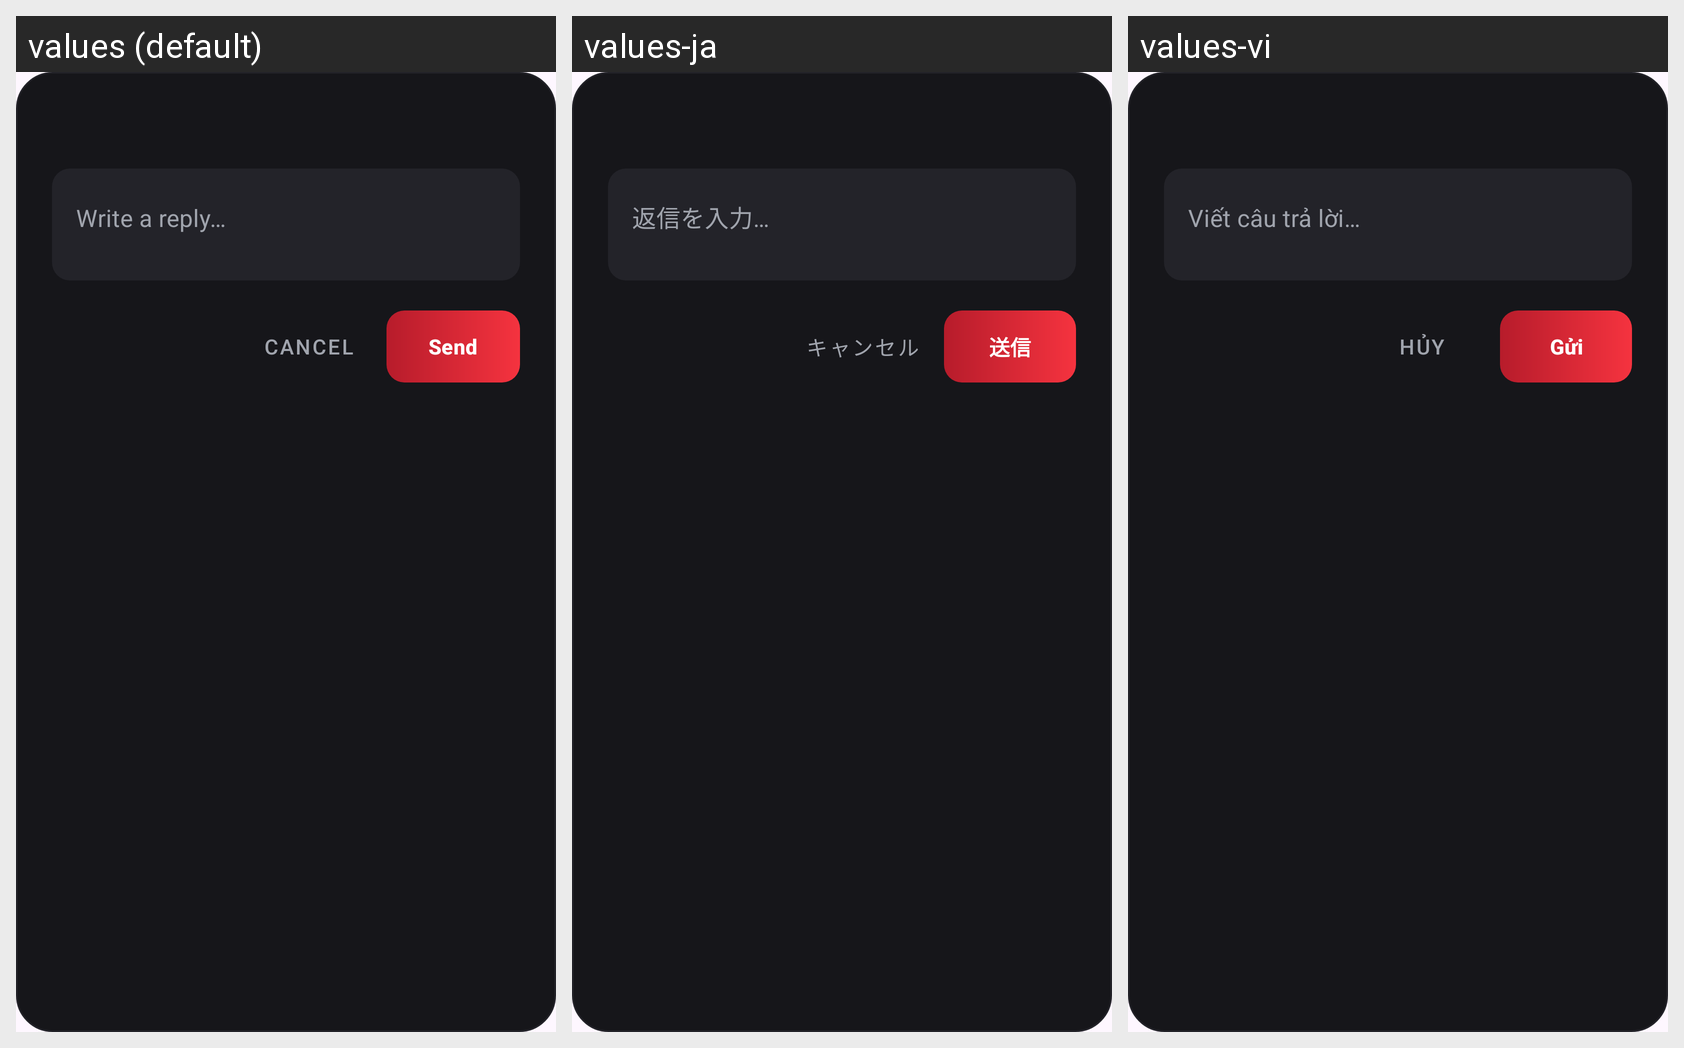

This grid shows one Android layout under several languages. Give, for every string resource on the screen, its name, the default text and each shown locale's text.
Android screen res/layout/dialog_reply.xml rendered under 3 locales, left to right: values (default), values-ja, values-vi. Device: Nexus 5 (rendered at 1080×1920; each locale shown at half size, 540×960, under a caption strip naming it); theme Theme.Bai1.
Strings drawn on this screen, with the default value and each locale's value (text and hints the layout hard-codes, and strings that could not be matched under every locale, appear in the picture but are not listed):

reply_hint
  values: Write a reply…
  values-ja: 返信を入力…
  values-vi: Viết câu trả lời…

cancel
  values: Cancel
  values-ja: キャンセル
  values-vi: Hủy

send
  values: Send
  values-ja: 送信
  values-vi: Gửi
